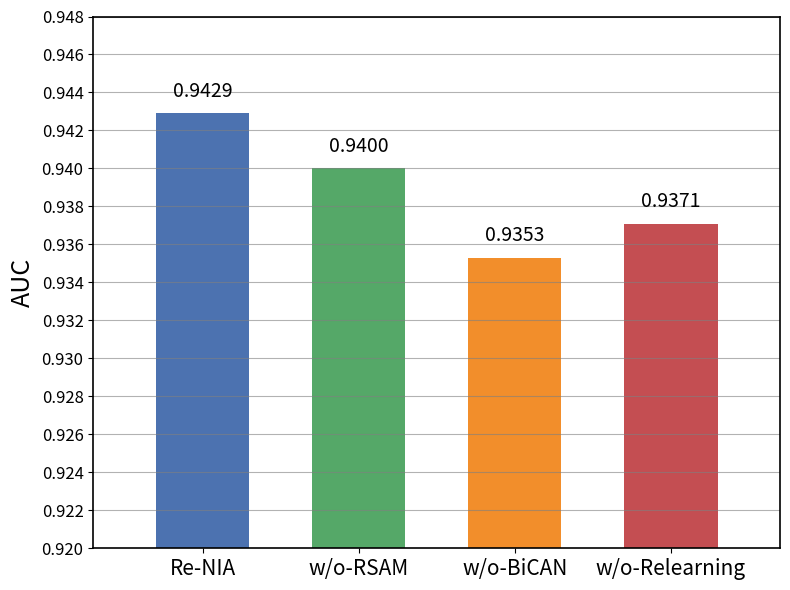

Write Python code to recreate this figure.
import matplotlib.pyplot as plt
import numpy as np

# 模型 & 数据
models = ['Re-NIA', 'w/o-RSAM', 'w/o-BiCAN', 'w/o-Relearning']
auc_values = [0.9429, 0.9400, 0.9353, 0.9371]
colors = ['#4C72B0', '#55A868', '#F28E2B', '#C44E52']

# 设置精确间距和柱宽
gap = 1.0       # 每段空隙长度
bar_width = 1.5 # 每根柱子的宽度
n_bars = len(models)

# 计算柱子中心的位置（gap + 0.5*bar_width + i*(bar_width + gap)）
x = [gap + bar_width/2 + i*(bar_width + gap) for i in range(n_bars)]

# 计算总图宽度（边界控制）
total_width = gap + n_bars * (bar_width + gap)
xlim_min = 0
xlim_max = total_width

# 绘图
plt.figure(figsize=(8, 6))
bars = plt.bar(x, auc_values, width=bar_width, color=colors)

# 设置 X 轴
plt.xticks(x, models, fontsize=15)
plt.xlim(xlim_min, xlim_max)

# 设置 Y 轴
plt.ylim(0.92, 0.948)
plt.yticks(np.arange(0.92, 0.950, 0.002), fontsize=12)

# 添加顶部数值
for xi, auc in zip(x, auc_values):
    offset = 0.0006
    plt.text(xi, auc + offset, f'{auc:.4f}', ha='center', va='bottom', fontsize=14)

for spine in plt.gca().spines.values():
    spine.set_linewidth(1.2)  # 默认是 1，可以改成 1.5 或 2

plt.grid(axis='y', color='gray', linestyle='-', linewidth=0.8, alpha=0.6)

# 坐标轴标题
plt.xlabel('', fontsize=18)
plt.ylabel('AUC', fontsize=18)

# 布局优化
plt.tight_layout()
plt.show()
